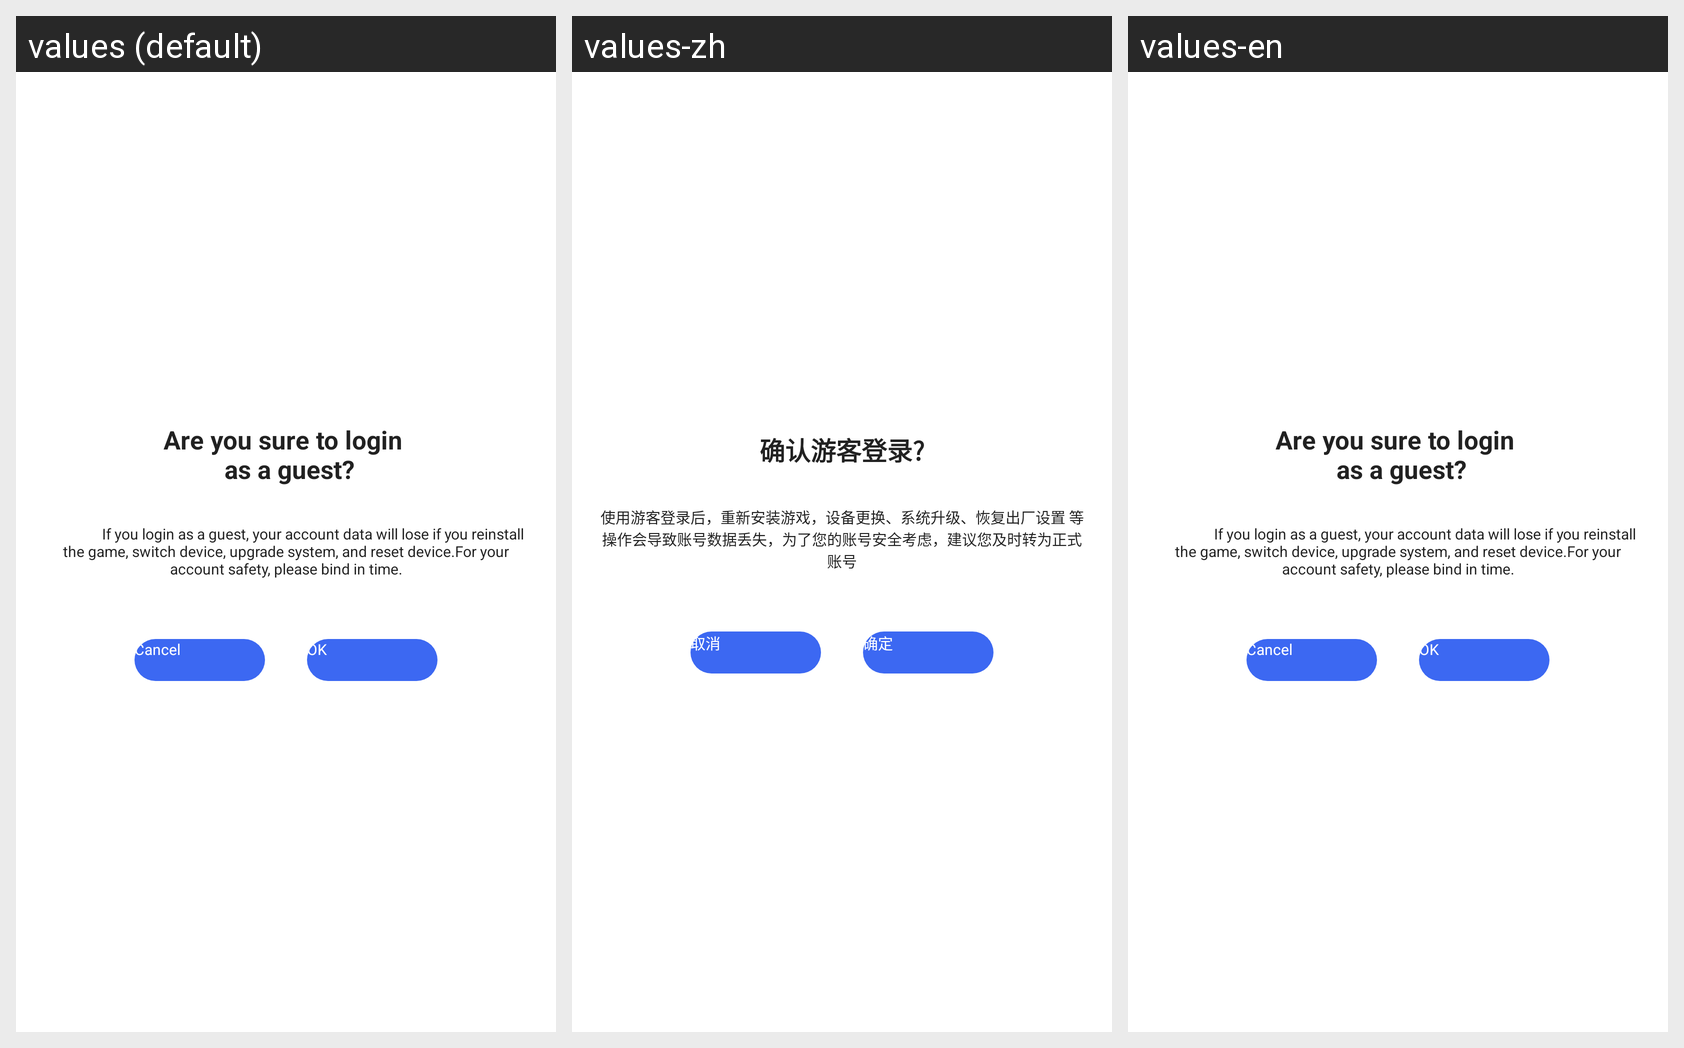

The same Android screen rendered under several of its app's locales, left to right. List the strings drawn on it with the default value and each locale's translation.
Android screen res/layout/fragment_guest.xml rendered under 3 locales, left to right: values (default), values-zh, values-en. Device: Nexus 5 (rendered at 1080×1920; each locale shown at half size, 540×960, under a caption strip naming it); theme android:Theme.Translucent.NoTitleBar.
Strings drawn on this screen, with the default value and each locale's value (text and hints the layout hard-codes appear in the picture but are not listed):

text_canceled
  values: Cancel
  values-zh: 取消
  values-en: Cancel

text_sure
  values: OK
  values-zh: 确定
  values-en: OK

text_guest_content
  values: 					 If you login as a guest, your account data will lose if you reinstall the game, switch device, upgrade system, and reset device.For your account safety, please bind in time.
  values-zh: 使用游客登录后，重新安装游戏，设备更换、系统升级、恢复出厂设置 等操作会导致账号数据丢失，为了您的账号安全考虑，建议您及时转为正式账号
  values-en: 					 If you login as a guest, your account data will lose if you reinstall the game, switch device, upgrade system, and reset device.For your account safety, please bind in time.

text_sure_guest
  values: Are you sure to login 
       as a guest?
  values-zh: 确认游客登录?
  values-en: Are you sure to login 
       as a guest?
